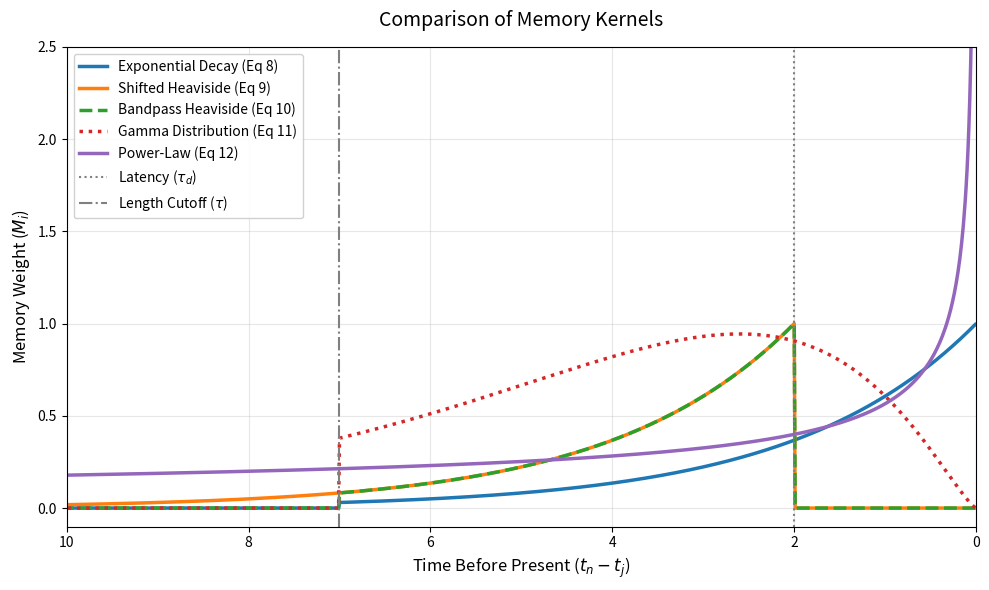

Write the Python code that produced this figure.
import numpy as np
import matplotlib.pyplot as plt
from scipy.special import gamma

# 1. Define Time axis (Age of event: tn - tj)
# Starting slightly above 0 to avoid divide-by-zero in the power-law equation
t = np.linspace(0.01, 10, 1000) 
dt = t[1] - t[0]

# 2. Base Memory Parameters
S = 1.0         # Memory Strength
lam = 0.5       # Exponential decay rate (lambda)
tau = 7.0       # Memory length (cutoff)
tau_d = 2.0     # Delay / Latency period
alpha = 1.3     # Gamma distribution shape parameter
beta = 0.5      # Power-law fractional order (0 < beta < 1)

# 3. Define the Memory Kernels
# Eq 8: Exponential memory decay
M_exp = S * np.exp(-lam * t) * np.heaviside(tau - t, 1)

# Eq 9: Simple Shifted Heaviside (Latency without length cutoff)
M_shift = S * np.exp(-lam * (t - tau_d)) * np.heaviside(t - tau_d, 1)

# Eq 10: Bandpass Heaviside (Latency with strict length)
M_bandpass = S * np.exp(-lam * (t - tau_d)) * np.heaviside(t - tau_d, 1) * np.heaviside(tau - t, 1)

# Eq 11: Gamma distribution model (Smooth delay and peak)
M_gamma = S * (t**alpha) * np.exp(-lam * t) * np.heaviside(tau - t, 1)

# Eq 12: Power-Law model (Long-term fractional memory)
term1 = (t / dt)**beta
term2 = (np.maximum(t / dt - 1, 0))**beta
M_powerlaw = (dt**(beta - 1)) * ((term1 - term2) / gamma(beta + 1))

# 4. Plotting
fig, ax = plt.subplots(figsize=(10, 6))

ax.plot(t, M_exp, label='Exponential Decay (Eq 8)', lw=2.5, color='#1f77b4')
ax.plot(t, M_shift, label='Shifted Heaviside (Eq 9)', lw=2.5, color='#ff7f0e')
ax.plot(t, M_bandpass, label='Bandpass Heaviside (Eq 10)', lw=2.5, color='#2ca02c', linestyle='--')
ax.plot(t, M_gamma, label='Gamma Distribution (Eq 11)', lw=2.5, color='#d62728', linestyle=':')
ax.plot(t, M_powerlaw, label='Power-Law (Eq 12)', lw=2.5, color='#9467bd')

# Mark the specific thresholds for clarity
ax.axvline(tau_d, color='gray', linestyle=':', label=r'Latency ($\tau_d$)')
ax.axvline(tau, color='gray', linestyle='-.', label=r'Length Cutoff ($\tau$)')

# Reverse the x-axis to represent "Time Before Present" properly
ax.invert_xaxis()

# Formatting and Limits
ax.set_ylim(-0.1, 2.5) # Cap Y-axis to prevent power-law from skewing the scale
ax.set_xlim(10, 0)     # Ensure X-axis goes from 10 on the left to 0 on the right

ax.set_xlabel('Time Before Present ($t_n - t_j$)', fontsize=12)
ax.set_ylabel('Memory Weight ($M_i$)', fontsize=12)
ax.set_title('Comparison of Memory Kernels', fontsize=14, pad=15)
ax.grid(True, alpha=0.3)
ax.legend(loc='upper left', framealpha=0.9)

# to save the figure, uncomment the line below
# Save as EPS
plt.savefig('memory_kernels.eps', format='eps', bbox_inches='tight')

# Save as PNG (dpi=300 ensures a high-resolution image)
plt.savefig('memory_kernels.png', format='png', dpi=300, bbox_inches='tight')

plt.tight_layout()
plt.show()
